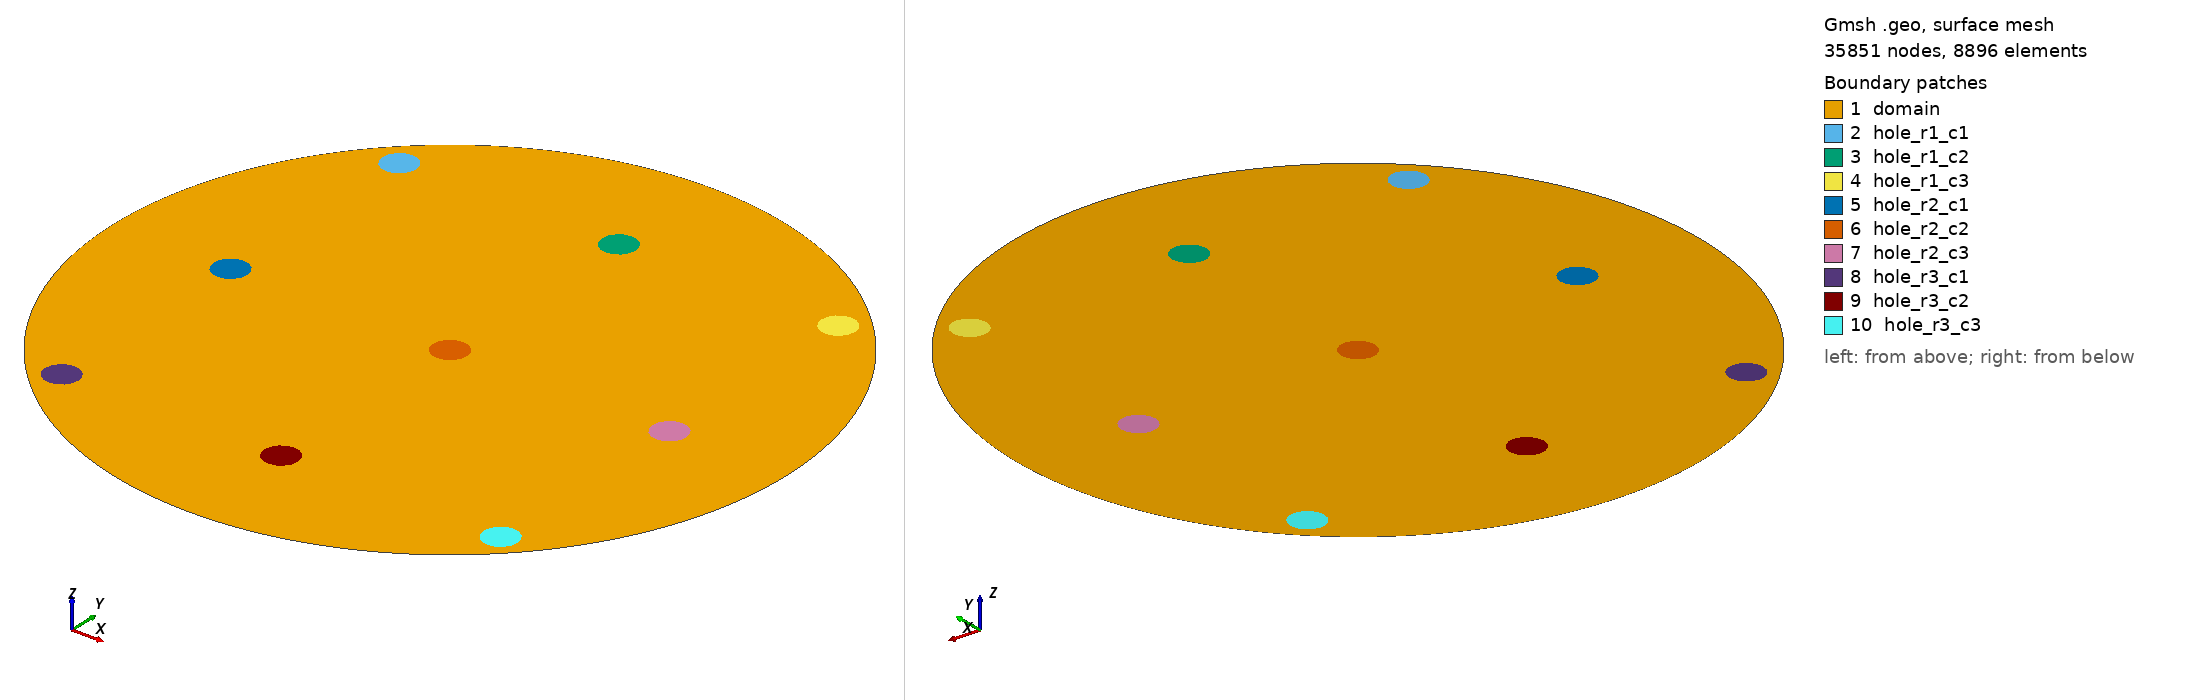

Gmsh geometry script, surface-meshed: 35851 nodes, 8896 surface elements. Boundary patches (legend numbers): 1 domain, 2 hole_r1_c1, 3 hole_r1_c2, 4 hole_r1_c3, 5 hole_r2_c1, 6 hole_r2_c2, 7 hole_r2_c3, 8 hole_r3_c1, 9 hole_r3_c2, 10 hole_r3_c3. Left view from above one corner, right view from below the opposite corner. Legend entries are the model's physical surfaces. The drawing asked Gmsh for element sizes between 1% and 20% of the model's largest extent; the script's own settings can give other sizes.

=== b_circular_9_holes.geo (drawn) ===
// Subfigure b: circular domain with a 3 by 3 array of equal-radius circular holes
// Parametric Gmsh input file for MFEM-compatible 2-D meshes.
//
// Generate a mesh after editing the USER OPTIONS block below:
//   gmsh b_circular_9_holes.geo -2 -o b_circular_9_holes.msh
//
// MFEM notes:
// - Output is forced to Gmsh MSH 2.2 ASCII.
// - All physical group IDs are strictly positive.
// - The physical surface tag is the MFEM element attribute.
// - The physical curve tags are the MFEM boundary attributes.

SetFactory("Built-in");

// -----------------------------------------------------------------------------
// USER OPTIONS - edit values in this block with any text editor.
// -----------------------------------------------------------------------------
// 0 = triangular mesh, 1 = quadrilateral mesh.
// In quad mode Gmsh uses Mesh.SubdivisionAlgorithm = 1, which converts the
// generated 2-D mesh to all quadrangles.
useQuads = 1;

// Linear elements are recommended for the most portable MFEM input.
elementOrder = 2;

// Target mesh size.  Decrease this for a finer mesh.
meshSize = 0.050;

// Circular-domain dimensions.
outerRadius = 1.000;
holeRadius = 0.050; // same radius for all circular holes in this file
gridSpacing = 0.650;
// -----------------------------------------------------------------------------
// END USER OPTIONS
// -----------------------------------------------------------------------------

// MFEM-oriented mesh output settings.
Mesh.MshFileVersion = 2.2;
Mesh.Binary = 0;
Mesh.SaveAll = 0;
Mesh.ElementOrder = elementOrder;
Mesh.CharacteristicLengthMin = meshSize;
Mesh.CharacteristicLengthMax = meshSize;

If (useQuads)
  Mesh.Algorithm = 6;
  Mesh.RecombineAll = 1;
  Mesh.SubdivisionAlgorithm = 1;
Else
  Mesh.Algorithm = 6;
  Mesh.RecombineAll = 0;
  Mesh.SubdivisionAlgorithm = 0;
EndIf

// -----------------------------------------------------------------------------
// Geometry
// -----------------------------------------------------------------------------
Point(1) = {0, 0, 0, meshSize};
Point(2) = {(0) + (outerRadius), 0, 0, meshSize};
Point(3) = {0, (0) + (outerRadius), 0, meshSize};
Point(4) = {(0) - (outerRadius), 0, 0, meshSize};
Point(5) = {0, (0) - (outerRadius), 0, meshSize};
Circle(1) = {2, 1, 3};
Circle(2) = {3, 1, 4};
Circle(3) = {4, 1, 5};
Circle(4) = {5, 1, 2};
Curve Loop(1) = {1, 2, 3, 4};
Physical Curve("outer_boundary", 1) = {1, 2, 3, 4};
Point(6) = {-gridSpacing, gridSpacing, 0, meshSize};
Point(7) = {(-gridSpacing) + (holeRadius), gridSpacing, 0, meshSize};
Point(8) = {-gridSpacing, (gridSpacing) + (holeRadius), 0, meshSize};
Point(9) = {(-gridSpacing) - (holeRadius), gridSpacing, 0, meshSize};
Point(10) = {-gridSpacing, (gridSpacing) - (holeRadius), 0, meshSize};
Circle(5) = {7, 6, 8};
Circle(6) = {8, 6, 9};
Circle(7) = {9, 6, 10};
Circle(8) = {10, 6, 7};
Curve Loop(2) = {5, 6, 7, 8};
Physical Curve("hole_r1_c1", 2) = {5, 6, 7, 8};
Point(11) = {0, gridSpacing, 0, meshSize};
Point(12) = {(0) + (holeRadius), gridSpacing, 0, meshSize};
Point(13) = {0, (gridSpacing) + (holeRadius), 0, meshSize};
Point(14) = {(0) - (holeRadius), gridSpacing, 0, meshSize};
Point(15) = {0, (gridSpacing) - (holeRadius), 0, meshSize};
Circle(9) = {12, 11, 13};
Circle(10) = {13, 11, 14};
Circle(11) = {14, 11, 15};
Circle(12) = {15, 11, 12};
Curve Loop(3) = {9, 10, 11, 12};
Physical Curve("hole_r1_c2", 3) = {9, 10, 11, 12};
Point(16) = {gridSpacing, gridSpacing, 0, meshSize};
Point(17) = {(gridSpacing) + (holeRadius), gridSpacing, 0, meshSize};
Point(18) = {gridSpacing, (gridSpacing) + (holeRadius), 0, meshSize};
Point(19) = {(gridSpacing) - (holeRadius), gridSpacing, 0, meshSize};
Point(20) = {gridSpacing, (gridSpacing) - (holeRadius), 0, meshSize};
Circle(13) = {17, 16, 18};
Circle(14) = {18, 16, 19};
Circle(15) = {19, 16, 20};
Circle(16) = {20, 16, 17};
Curve Loop(4) = {13, 14, 15, 16};
Physical Curve("hole_r1_c3", 4) = {13, 14, 15, 16};
Point(21) = {-gridSpacing, 0, 0, meshSize};
Point(22) = {(-gridSpacing) + (holeRadius), 0, 0, meshSize};
Point(23) = {-gridSpacing, (0) + (holeRadius), 0, meshSize};
Point(24) = {(-gridSpacing) - (holeRadius), 0, 0, meshSize};
Point(25) = {-gridSpacing, (0) - (holeRadius), 0, meshSize};
Circle(17) = {22, 21, 23};
Circle(18) = {23, 21, 24};
Circle(19) = {24, 21, 25};
Circle(20) = {25, 21, 22};
Curve Loop(5) = {17, 18, 19, 20};
Physical Curve("hole_r2_c1", 5) = {17, 18, 19, 20};
Point(26) = {0, 0, 0, meshSize};
Point(27) = {(0) + (holeRadius), 0, 0, meshSize};
Point(28) = {0, (0) + (holeRadius), 0, meshSize};
Point(29) = {(0) - (holeRadius), 0, 0, meshSize};
Point(30) = {0, (0) - (holeRadius), 0, meshSize};
Circle(21) = {27, 26, 28};
Circle(22) = {28, 26, 29};
Circle(23) = {29, 26, 30};
Circle(24) = {30, 26, 27};
Curve Loop(6) = {21, 22, 23, 24};
Physical Curve("hole_r2_c2", 6) = {21, 22, 23, 24};
Point(31) = {gridSpacing, 0, 0, meshSize};
Point(32) = {(gridSpacing) + (holeRadius), 0, 0, meshSize};
Point(33) = {gridSpacing, (0) + (holeRadius), 0, meshSize};
Point(34) = {(gridSpacing) - (holeRadius), 0, 0, meshSize};
Point(35) = {gridSpacing, (0) - (holeRadius), 0, meshSize};
Circle(25) = {32, 31, 33};
Circle(26) = {33, 31, 34};
Circle(27) = {34, 31, 35};
Circle(28) = {35, 31, 32};
Curve Loop(7) = {25, 26, 27, 28};
Physical Curve("hole_r2_c3", 7) = {25, 26, 27, 28};
Point(36) = {-gridSpacing, -gridSpacing, 0, meshSize};
Point(37) = {(-gridSpacing) + (holeRadius), -gridSpacing, 0, meshSize};
Point(38) = {-gridSpacing, (-gridSpacing) + (holeRadius), 0, meshSize};
Point(39) = {(-gridSpacing) - (holeRadius), -gridSpacing, 0, meshSize};
Point(40) = {-gridSpacing, (-gridSpacing) - (holeRadius), 0, meshSize};
Circle(29) = {37, 36, 38};
Circle(30) = {38, 36, 39};
Circle(31) = {39, 36, 40};
Circle(32) = {40, 36, 37};
Curve Loop(8) = {29, 30, 31, 32};
Physical Curve("hole_r3_c1", 8) = {29, 30, 31, 32};
Point(41) = {0, -gridSpacing, 0, meshSize};
Point(42) = {(0) + (holeRadius), -gridSpacing, 0, meshSize};
Point(43) = {0, (-gridSpacing) + (holeRadius), 0, meshSize};
Point(44) = {(0) - (holeRadius), -gridSpacing, 0, meshSize};
Point(45) = {0, (-gridSpacing) - (holeRadius), 0, meshSize};
Circle(33) = {42, 41, 43};
Circle(34) = {43, 41, 44};
Circle(35) = {44, 41, 45};
Circle(36) = {45, 41, 42};
Curve Loop(9) = {33, 34, 35, 36};
Physical Curve("hole_r3_c2", 9) = {33, 34, 35, 36};
Point(46) = {gridSpacing, -gridSpacing, 0, meshSize};
Point(47) = {(gridSpacing) + (holeRadius), -gridSpacing, 0, meshSize};
Point(48) = {gridSpacing, (-gridSpacing) + (holeRadius), 0, meshSize};
Point(49) = {(gridSpacing) - (holeRadius), -gridSpacing, 0, meshSize};
Point(50) = {gridSpacing, (-gridSpacing) - (holeRadius), 0, meshSize};
Circle(37) = {47, 46, 48};
Circle(38) = {48, 46, 49};
Circle(39) = {49, 46, 50};
Circle(40) = {50, 46, 47};
Curve Loop(10) = {37, 38, 39, 40};
Physical Curve("hole_r3_c3", 10) = {37, 38, 39, 40};
Plane Surface(1) = {1, 2, 3, 4, 5, 6, 7, 8, 9, 10};
Plane Surface(2) = {2};
Plane Surface(3) = {3};
Plane Surface(4) = {4};
Plane Surface(5) = {5};
Plane Surface(6) = {6};
Plane Surface(7) = {7};
Plane Surface(8) = {8};
Plane Surface(9) = {9};
Plane Surface(10) = {10};


// -----------------------------------------------------------------------------
// Physical groups / MFEM attributes
// -----------------------------------------------------------------------------
// 2-D element attribute 1: domain
// boundary attribute 101: outer_boundary
// boundary attribute 102: hole_r1_c1
// boundary attribute 103: hole_r1_c2
// boundary attribute 104: hole_r1_c3
// boundary attribute 105: hole_r2_c1
// boundary attribute 106: hole_r2_c2
// boundary attribute 107: hole_r2_c3
// boundary attribute 108: hole_r3_c1
// boundary attribute 109: hole_r3_c2
// boundary attribute 110: hole_r3_c3
Physical Surface("domain", 1) = {1};
Physical Surface("hole_r1_c1", 2) = {2};
Physical Surface("hole_r1_c2", 3) = {3};
Physical Surface("hole_r1_c3", 4) = {4};
Physical Surface("hole_r2_c1", 5) = {5};
Physical Surface("hole_r2_c2", 6) = {6};
Physical Surface("hole_r2_c3", 7) = {7};
Physical Surface("hole_r3_c1", 8) = {8};
Physical Surface("hole_r3_c2", 9) = {9};
Physical Surface("hole_r3_c3", 10) = {10};
